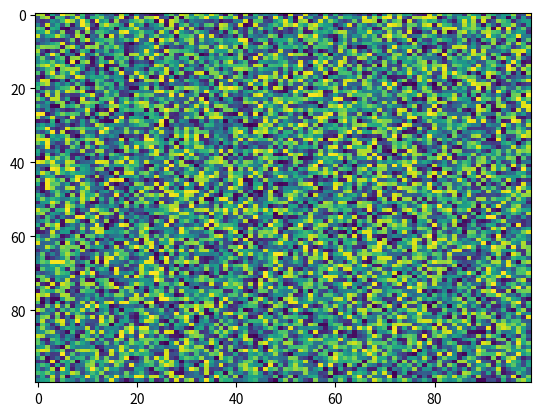

Write the Python code that produced this figure.
import matplotlib.pyplot as plt
import numpy as np
X = np.random.rand(100, 100)
plt.imshow(X, 'viridis', vmax=None, filterrad=4.0, alpha=None, data=None, aspect='auto', interpolation='nearest', vmin=None, norm=None, url=None, resample=None, filternorm=True, interpolation_stage=None)
